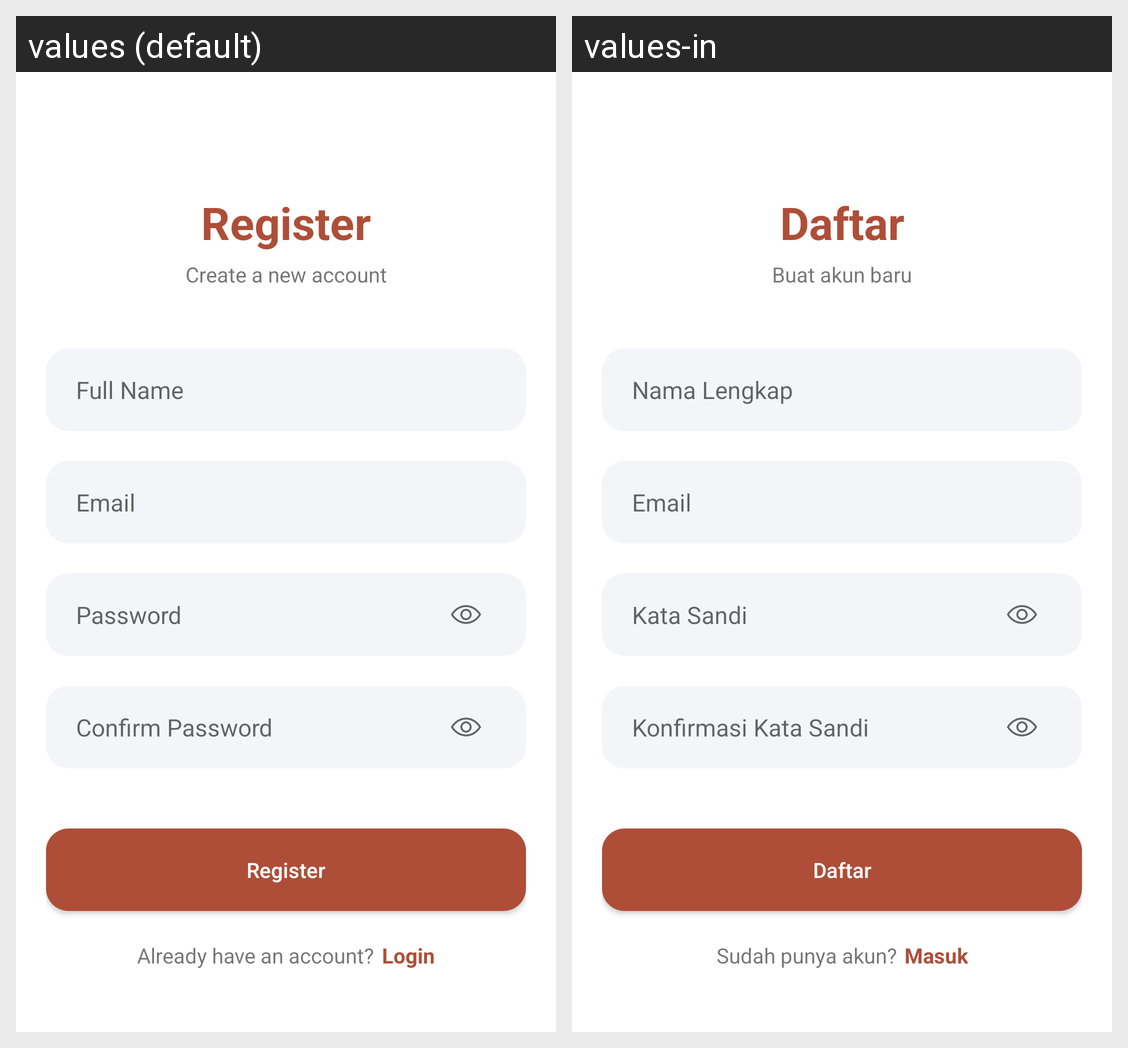

Locale-by-locale string values for the Android screen shown in this grid:
Android screen res/layout/activity_register.xml rendered under 2 locales, left to right: values (default), values-in. Device: Nexus 5 (rendered at 1080×1920; each locale shown at half size, 540×960, under a caption strip naming it); theme Theme.Kulitku.
Strings drawn on this screen, with the default value and each locale's value (text and hints the layout hard-codes, and strings that could not be matched under every locale, appear in the picture but are not listed):

register
  values: Register
  values-in: Daftar

create_new_account
  values: Create a new account
  values-in: Buat akun baru

name
  values: Full Name
  values-in: Nama Lengkap

email
  values: Email
  values-in: Email

password
  values: Password
  values-in: Kata Sandi

confirm_password
  values: Confirm Password
  values-in: Konfirmasi Kata Sandi

have_account
  values: Already have an account?
  values-in: Sudah punya akun?

login
  values: Login
  values-in: Masuk
